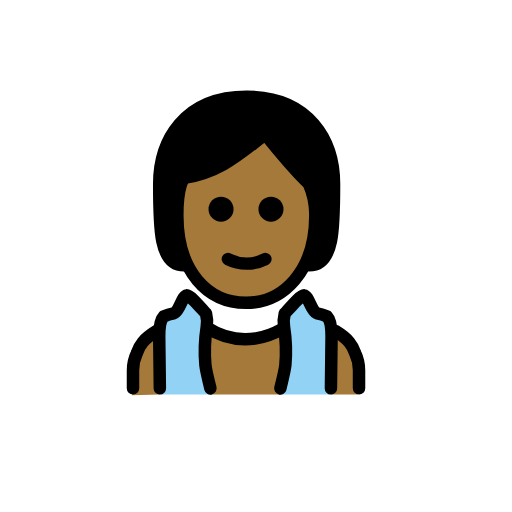
t = 0.00 s
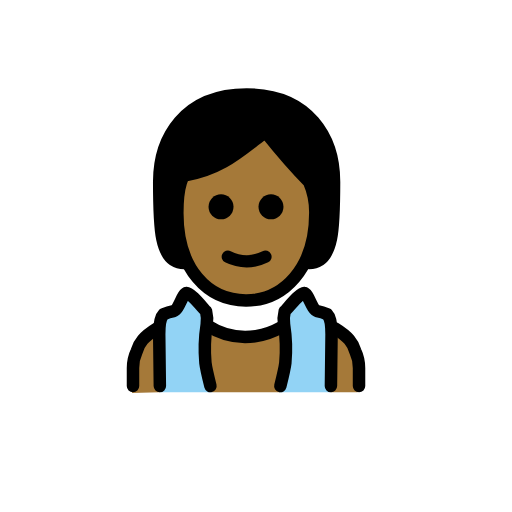
t = 0.48 s
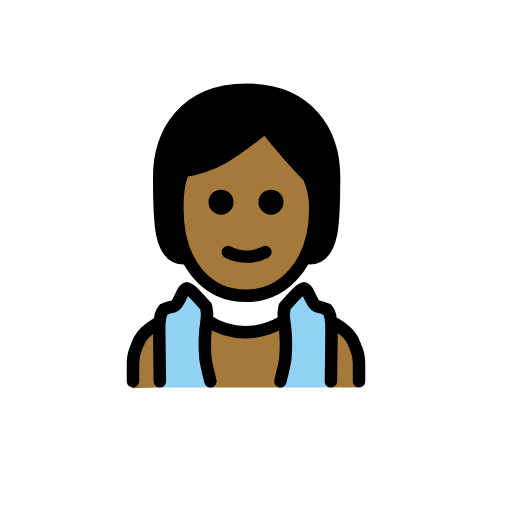
t = 1.43 s
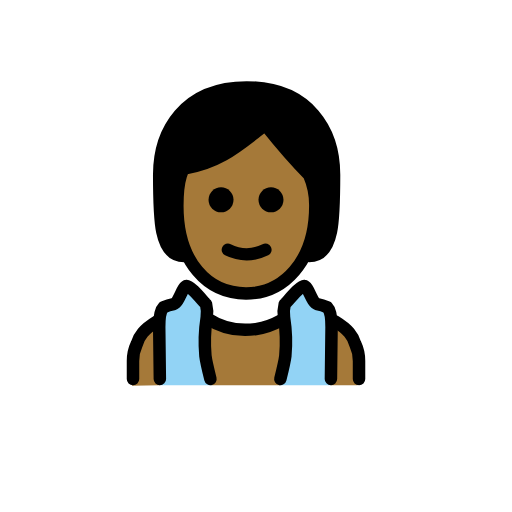
t = 1.90 s
t = 2.38 s: frame unchanged from t = 1.43 s, image omitted
t = 3.33 s: frame unchanged from t = 0.48 s, image omitted

The animated SVG that drew these frames (rendered in a browser with its animation timeline set to each time). Animation: 1 SMIL element (animateTransform=1); one cycle of 3.80 s, repeats indefinitely.

<?xml version='1.0' encoding='utf-8'?>
<svg xmlns="http://www.w3.org/2000/svg" id="emoji" viewBox="-5 -5 82 82" width="200" height="200" role="img">
  <title>OpenMoji: person in steamy room: medium-dark skin tone</title><g><g id="color">
    <path fill="#92d3f5" d="M29,58.2s-.9-3.6-.9-4.2V47.7c0-4.3-3.4-4.7-3.4-4.7l-3.4,2.9-.7,8.4.1,3.9Z" />
    <path fill="#92d3f5" d="M39.7,58.2s.9-3.6.9-4.2V47.7C40.6,43.4,44,43,44,43l3.4,2.9.7,8.4L48,58.2Z" />
  </g>
  <g id="skin">
    <path fill="#a57939" d="M20.6,58.2,20,48.3c-2,1.6-3.5,3.8-3.5,6.1v2.9a1.9074,1.9074,0,0,1-.4,1" />
    <path fill="#a57939" d="M23.3,29.3c-.1,7.7,4.1,13.4,11,13.4,7.1,0,11.1-5.8,11.1-13.4,0-4.8-7.2-12.5-7.2-12.5-3.6,1.5-8.6,4.9-13.7,7.2C22.6,26.5,23.4,26.2,23.3,29.3Z" />
    <path fill="#a57939" d="M28.9,58.2l-.8-10.7s7.4,3.2,12.1-.2l-.3,10.9Z" />
    <polygon fill="#a57939" points="48 58.2 48.1 48.3 51.9 51.6 52.3 58.2 48 58.2" />
  </g>
  <g id="hair">
    <path fill="#000000" d="M44.1,37.2c1.9-3.3.6-9.9.2-11.8S37.8,16,37.8,16c-2.3,4.1-9,5.1-12.8,7.9s-.2,13.9-.2,13.9c-4,0-4-6-4-13s4-14,14-14,14,7,14,14,0,13-4,13l-.7-.6" />
  </g>
  <g id="line">
    <path fill="none" stroke="#000" stroke-linecap="round" stroke-linejoin="round" stroke-width="2" d="M20.6,57.2l-.1-8.3c0-1,.1-2.6.7-3.2a7.4939,7.4939,0,0,1,1.6-.5c.9-.3,1.4-2.8,2.1-2.9.6-.1,2.9,2.8,3.1,2.9a5.3665,5.3665,0,0,1,.1,2.2,24.7765,24.7765,0,0,0-.2,6.1c.1.9.8,3.7.8,3.7" />
    <path fill="none" stroke="#000" stroke-linecap="round" stroke-linejoin="round" stroke-width="2" d="M48,57.2l.1-8.3c0-1-.1-2.6-.7-3.2a7.4939,7.4939,0,0,0-1.6-.5c-.9-.3-1.4-2.8-2.1-2.9-.6-.1-2.9,2.8-3.1,2.9a5.3665,5.3665,0,0,0-.1,2.2,24.7765,24.7765,0,0,1,.2,6.1c-.1.9-.8,3.7-.8,3.7" />
    <path fill="none" stroke="#000" stroke-linecap="round" stroke-linejoin="round" stroke-width="2" d="M28.2,47.5A11.3052,11.3052,0,0,0,36,49.2h0a11.9485,11.9485,0,0,0,4-1.4" />
    <path fill="none" stroke="#000" stroke-linecap="round" stroke-linejoin="round" stroke-width="2" d="M16.3,57.2V54.3a6.264,6.264,0,0,1,.6-2.7c.4-1.3,1.1-2.3,3.2-3.6" />
    <path fill="none" stroke="#000" stroke-linecap="round" stroke-linejoin="round" stroke-width="2" d="M52.5,57.2V54.3a6.264,6.264,0,0,0-.6-2.7c-.4-1.3-1.1-2.3-3.2-3.6" />
    <g>
      <path fill="none" stroke="#000" stroke-linecap="round" stroke-linejoin="round" stroke-width="2" d="M24.5,37.5c-4,0-4-6-4-13s4-14,14-14,14,7,14,14,0,13-4,13" />
      <path d="M40.4,28.5a2,2,0,1,1-2-2,2.0059,2.0059,0,0,1,2,2" />
      <path d="M32.4,28.5a2,2,0,1,1-2-2,2.0059,2.0059,0,0,1,2,2" />
      <path fill="none" stroke="#000" stroke-linejoin="round" stroke-width="2" d="M23.4,29.5c0,9,4.9,14,11,14,5.9,0,11.1-5,11.1-14a12.1332,12.1332,0,0,0-1-5c-3-3-7-8-7-8-4,3-7,6-13,7C24.5,23.5,23.4,24.5,23.4,29.5Z" />
      <path fill="none" stroke="#000" stroke-linecap="round" stroke-linejoin="round" stroke-width="2" d="M31.5,36.5a6.6712,6.6712,0,0,0,6,0" />
    </g>
  </g>
<animateTransform attributeName="transform" type="translate" values="0 0;0 -1.5;0 0" dur="3.8s" repeatCount="indefinite" /></g></svg>
